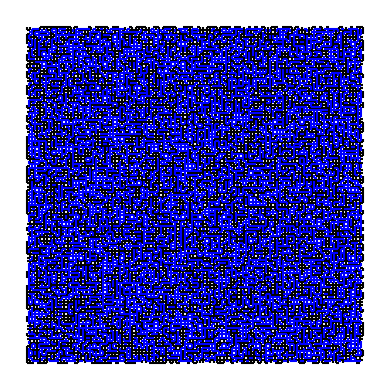

Write the Python code that produced this figure.
"""
Handling and plotting of bond percolations on the square lattice.

The Percolation class stores a configuration as its horizontal and vertical bond
arrays, and knows how to take its geometric dual, draw itself, and draw the cluster
of a given vertex. It is the common currency of the current and height samplers.
"""

import numpy as np
import matplotlib.pyplot as plt
from matplotlib.collections import LineCollection
from scipy.ndimage import label


def _format_ax(ax):
    """
    Strips an axis down to the bare lattice drawing.
    """

    ax.set_aspect("equal")
    ax.autoscale_view()
    ax.axis("off")


class Percolation:
    """
    Aid for handling and plotting percolation models and their duals, on the square lattice
    
    Enforces N x N grid, otherwise prompts error
    h_bonds is N x (N-1) array of Booleans representing state of bond to the right of vertex
    v_bonds is (N-1) x N array of Booleans representing state of bond to the bottom of vertex

    origin is the (x, y) position of vertex [0, 0], which is what lets a dual state, whose
    vertices sit at the centres of the primal faces, plot in its true place. See dual().

    Note the index/coordinate discrepancy: entry [y, x] of h_bonds/v_bonds corresponds to
    vertex (x, y), i.e. axis 0 (rows) is treated as the y-coordinate and axis 1 (columns) as
    the x-coordinate. This matches how the underlying bond arrays are naturally indexed as
    [row, col] elsewhere (e.g. Ising state arrays).
    """

    def __init__(self, h_bonds, v_bonds, origin=(0.0, 0.0)):
        h_bonds = np.asarray(h_bonds)
        v_bonds = np.asarray(v_bonds)

        N = h_bonds.shape[0]
        if h_bonds.shape != (N, N - 1) or v_bonds.shape != (N - 1, N):
            raise ValueError(
                "Percolation requires an N x N grid: expected h_bonds of shape "
                f"({N}, {N - 1}) and v_bonds of shape ({N - 1}, {N}), got "
                f"h_bonds{h_bonds.shape} and v_bonds{v_bonds.shape}."
            )

        self.h_bonds = h_bonds
        self.v_bonds = v_bonds
        self.N = N
        self.origin = origin

    def bonds_to_lines(self):
        """
        Formats bonds into lines, in preparation of plotting
        """

        x0, y0 = self.origin

        y_h, x_h = np.nonzero(self.h_bonds)
        lines = [[(x0+x, y0+y), (x0+x+1, y0+y)] for x,y in zip(x_h, y_h)]

        y_v, x_v = np.nonzero(self.v_bonds)
        lines.extend([[(x0+x, y0+y), (x0+x, y0+y+1)] for x, y in zip(x_v, y_v)])

        return lines

    def dual(self):
        """
        Returns the geometric dual as its own Percolation instance, on the (N-1) x (N-1) grid
        of bounded faces: dual vertex [a, b] is the centre of the primal face with top-left
        corner [a, b], hence the (0.5, 0.5) shift of the origin. Since the dual is a genuine
        Percolation state, plot it and cluster it with the ordinary bonds_to_lines/plot_cluster.

        Not involutive: every dual discards that outer ring, so N drops by one each time.
        """

        x0, y0 = self.origin
        return Percolation(~self.v_bonds[:, 1:-1], ~self.h_bonds[1:-1, :],
                           origin=(x0 + 0.5, y0 + 0.5))

    def plot(self, show_primal=True, show_dual=False, main_color="black", second_color="blue"):
        """
        Plots the primal and/or dual percolation.

        If both plotted, the dual model shows in blue
        """

        fig, ax = plt.subplots(figsize=(4,4))

        if show_primal:
            ax.add_collection(LineCollection(self.bonds_to_lines(), colors=main_color, linewidths=1.5, zorder=2))

        if show_dual:
            dual_color = second_color if show_primal else main_color
            ax.add_collection(LineCollection(self.dual().bonds_to_lines(), colors=dual_color, linewidths=1.5, zorder=2))

        _format_ax(ax)
        plt.tight_layout()
        plt.show()

    def plot_cluster(self, target=None):
        """
        Plot the *primal* cluster intersecting a given vertex, defaults to centre vertex.

        target is an (x, y) coordinate pair, following the class convention above: it indexes
        the bond arrays as [y, x], so vertex (x, y) sits at labeled_grid[2*y, 2*x].
        When implemented with wired b.c., sample boundary cluster by setting target=(0,0),
        i.e. bottom-left vertex.
        """

        if target is None:
            target = (self.N // 2, self.N // 2)
        tx, ty = target

        grid = np.zeros((2*self.N-1, 2*self.N-1), dtype=int)
        grid[::2, ::2] = 1   # Vertices
        grid[::2, 1::2] = self.h_bonds
        grid[1::2, ::2] = self.v_bonds

        structure = np.array([[0,1,0], [1,1,1], [0,1,0]])
        labeled_grid, num_cluster = label(grid, structure=structure)

        cluster_id = labeled_grid[2*ty, 2*tx]
        h_cluster_ids = labeled_grid[::2, 1::2]
        v_clusters_ids = labeled_grid[1::2, ::2]
        h_target_find = np.isin(h_cluster_ids, cluster_id)
        v_target_find = np.isin(v_clusters_ids, cluster_id)

        x0, y0 = self.origin

        y_h, x_h = np.nonzero(h_target_find)
        cluster_lines = [[(x0 + x, y0 + y), (x0 + x + 1, y0 + y)] for x, y in zip(x_h, y_h)]

        y_v, x_v = np.nonzero(v_target_find)
        cluster_lines.extend([[(x0 + x, y0 + y), (x0 + x, y0 + y + 1)] for x, y in zip(x_v, y_v)])

        fig, ax = plt.subplots(figsize=(4,4))
        ax.add_collection(LineCollection(cluster_lines, colors="black", linewidths=1, zorder=2))

        _format_ax(ax)
        plt.tight_layout()
        plt.show()


# Simulate Bernoulli bond percolation
if __name__ == "__main__":
    N = 100
    p = 0.5

    h_bonds = np.random.rand(N, N-1) < p
    v_bonds = np.random.rand(N-1, N) < p
    p = Percolation(h_bonds, v_bonds)
    p.plot(show_primal=True, show_dual=True)
    p.plot_cluster()
